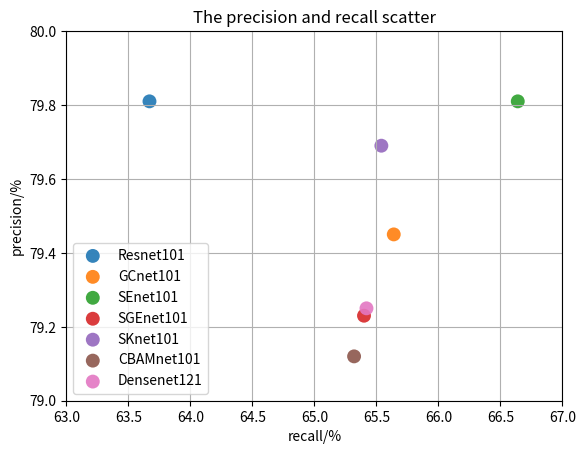

Reproduce this figure in Python. (Note: this script raises an exception after producing the figure.)
"""


"""
import numpy as numpy
import matplotlib.pyplot as plt 
import seaborn as sns 

"""draw a scatter plot for "precision" and "recall"""
def drawPRCurve(model_list, p_list, r_list, save_path): 
    fig, ax = plt.subplots()
    for i, model_name in enumerate(model_list):
        ax.scatter(r_list[i], p_list[i],s=100, label=model_name, alpha=0.9, edgecolors='none')
    ax.legend()
    ax.grid(True)
    plt.xlabel("recall/%")
    plt.ylabel("precision/%")
    plt.title("The precision and recall scatter")
    plt.xlim([63, 67])
    plt.ylim([79, 80])
    plt.savefig(save_path)
    plt.show()

""" draw histgram """
def drawBarPlot(model_list, data_list, y_label, save_path, title, label="accuracy"):
    assert label == "accuracy" or label == "f1"
    fix, ax = plt.subplots()
    sns.barplot(model_list, data_list, palette="rocket", ax=ax)
    # ax.axhline(91.5, color="k", clip_on=True)
    if label=="accuracy":
        plt.ylim([91, 92])
    elif label=="f1":
        plt.ylim([68, 71])
    ax.set_ylabel(y_label)
    plt.xticks(rotation = 10)
    plt.title(title)
    plt.savefig(save_path)
    plt.show()

if __name__ == "__main__":

    data = {
        "Resnet101": {"accuracy": 91.53, "precision": 79.81, "recall": 63.67, "F1": 68.52},
        "GCnet101": {"accuracy": 91.94, "precision": 79.45, "recall": 65.64, "F1": 68.94},
        "SEnet101": {"accuracy": 91.95, "precision": 79.81, "recall": 66.64, "F1": 69.99},
        "SGEnet101": {"accuracy": 91.60, "precision": 79.23, "recall": 65.40, "F1": 69.77},
        "SKnet101": {"accuracy": 91.93, "precision": 79.69, "recall": 65.54, "F1": 69.95},
        "CBAMnet101": {"accuracy": 91.42, "precision": 79.12, "recall": 65.32, "F1": 69.24},
        "Densenet121": {"accuracy": 91.64, "precision": 79.25, "recall": 65.42, "F1": 69.81}
    }

    model_list = []
    acc_list = []
    p_list = []
    r_list = []
    f_list = []

    for key, value in data.items():
        model_list.append(key);
        print(key)
        print(value)
        for k, v in value.items():
            if k == "accuracy":
                acc_list.append(v)
            if k == "precision":
                p_list.append(v)
            if k == "recall":
                r_list.append(v)
            if k == "F1":
                f_list.append(v)

    drawPRCurve(model_list, p_list, r_list, "pr_scatter");
    drawBarPlot(model_list, acc_list, "accuracy/%",  "acc_curve","The accuracy of models", "accuracy")
    drawBarPlot(model_list, f_list,"F1/%", "f1_curve","The F1 of models", "f1")
    